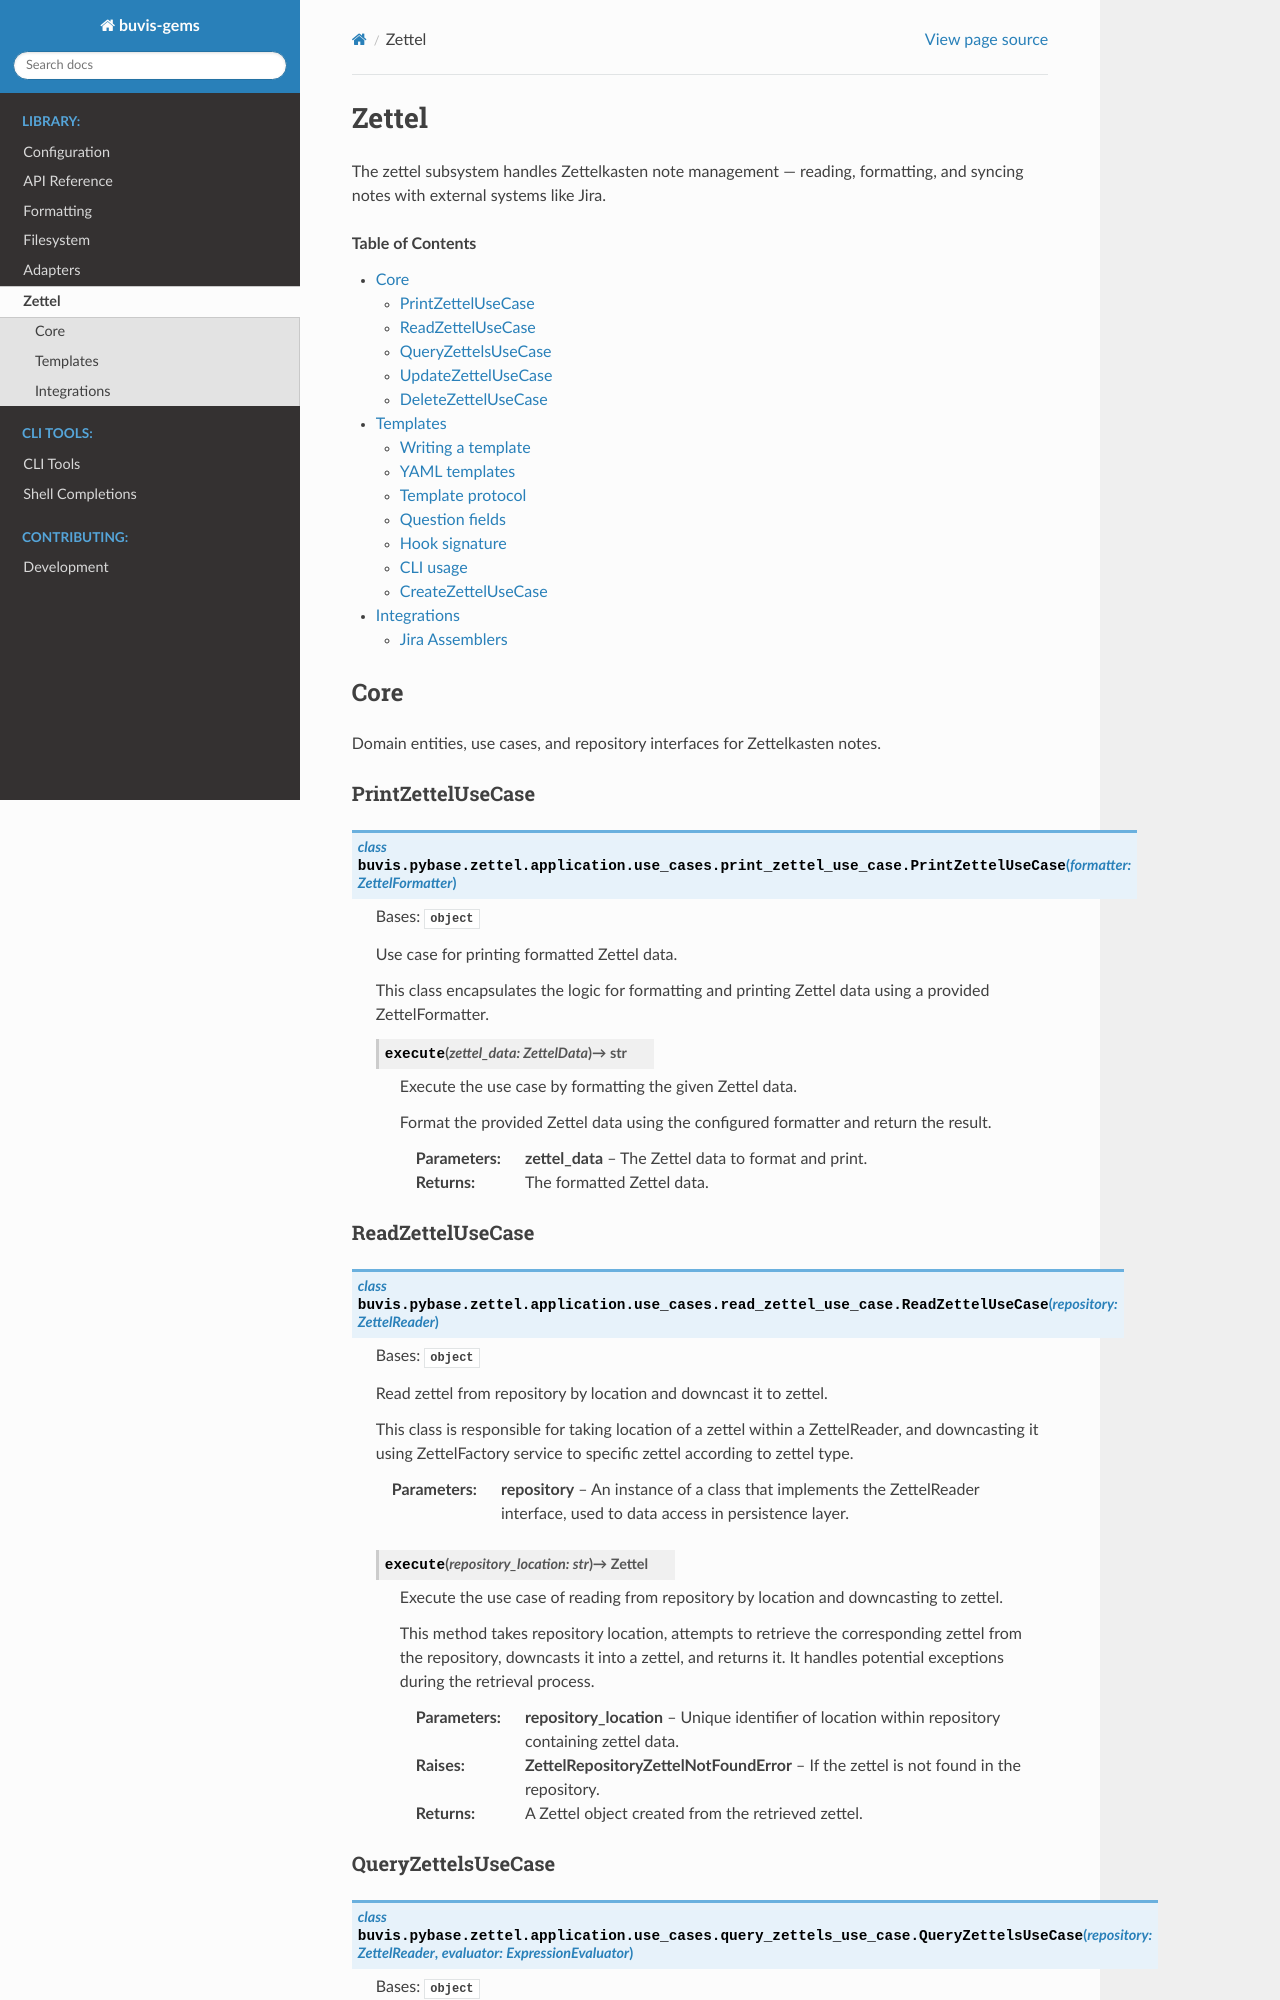

repository: buvis/gems · page: zettel.html · generator: sphinx

Zettel
======

The zettel subsystem handles Zettelkasten note management — reading, formatting,
and syncing notes with external systems like Jira.

.. contents:: Table of Contents
   :local:
   :depth: 2

Core
----

Domain entities, use cases, and repository interfaces for Zettelkasten notes.

PrintZettelUseCase
~~~~~~~~~~~~~~~~~~

.. autoclass:: buvis.pybase.zettel.application.use_cases.print_zettel_use_case.PrintZettelUseCase
   :members:
   :undoc-members:
   :show-inheritance:

ReadZettelUseCase
~~~~~~~~~~~~~~~~~

.. autoclass:: buvis.pybase.zettel.application.use_cases.read_zettel_use_case.ReadZettelUseCase
   :members:
   :undoc-members:
   :show-inheritance:

QueryZettelsUseCase
~~~~~~~~~~~~~~~~~~~

.. autoclass:: buvis.pybase.zettel.application.use_cases.query_zettels_use_case.QueryZettelsUseCase
   :members:
   :undoc-members:
   :show-inheritance:

UpdateZettelUseCase
~~~~~~~~~~~~~~~~~~~

.. autoclass:: buvis.pybase.zettel.application.use_cases.update_zettel_use_case.UpdateZettelUseCase
   :members:
   :undoc-members:
   :show-inheritance:

DeleteZettelUseCase
~~~~~~~~~~~~~~~~~~~

.. autoclass:: buvis.pybase.zettel.application.use_cases.delete_zettel_use_case.DeleteZettelUseCase
   :members:
   :undoc-members:
   :show-inheritance:

Templates
---------

Templates define how ``bim create`` builds new zettels. Each template is a
Python module in ``src/lib/buvis/pybase/zettel/domain/templates/``. Drop a
module there and ``discover_templates()`` finds it automatically — no
registration needed.

Built-in templates: ``note`` (minimal, no questions) and ``project`` (asks for
deliverable, creates project dir).
